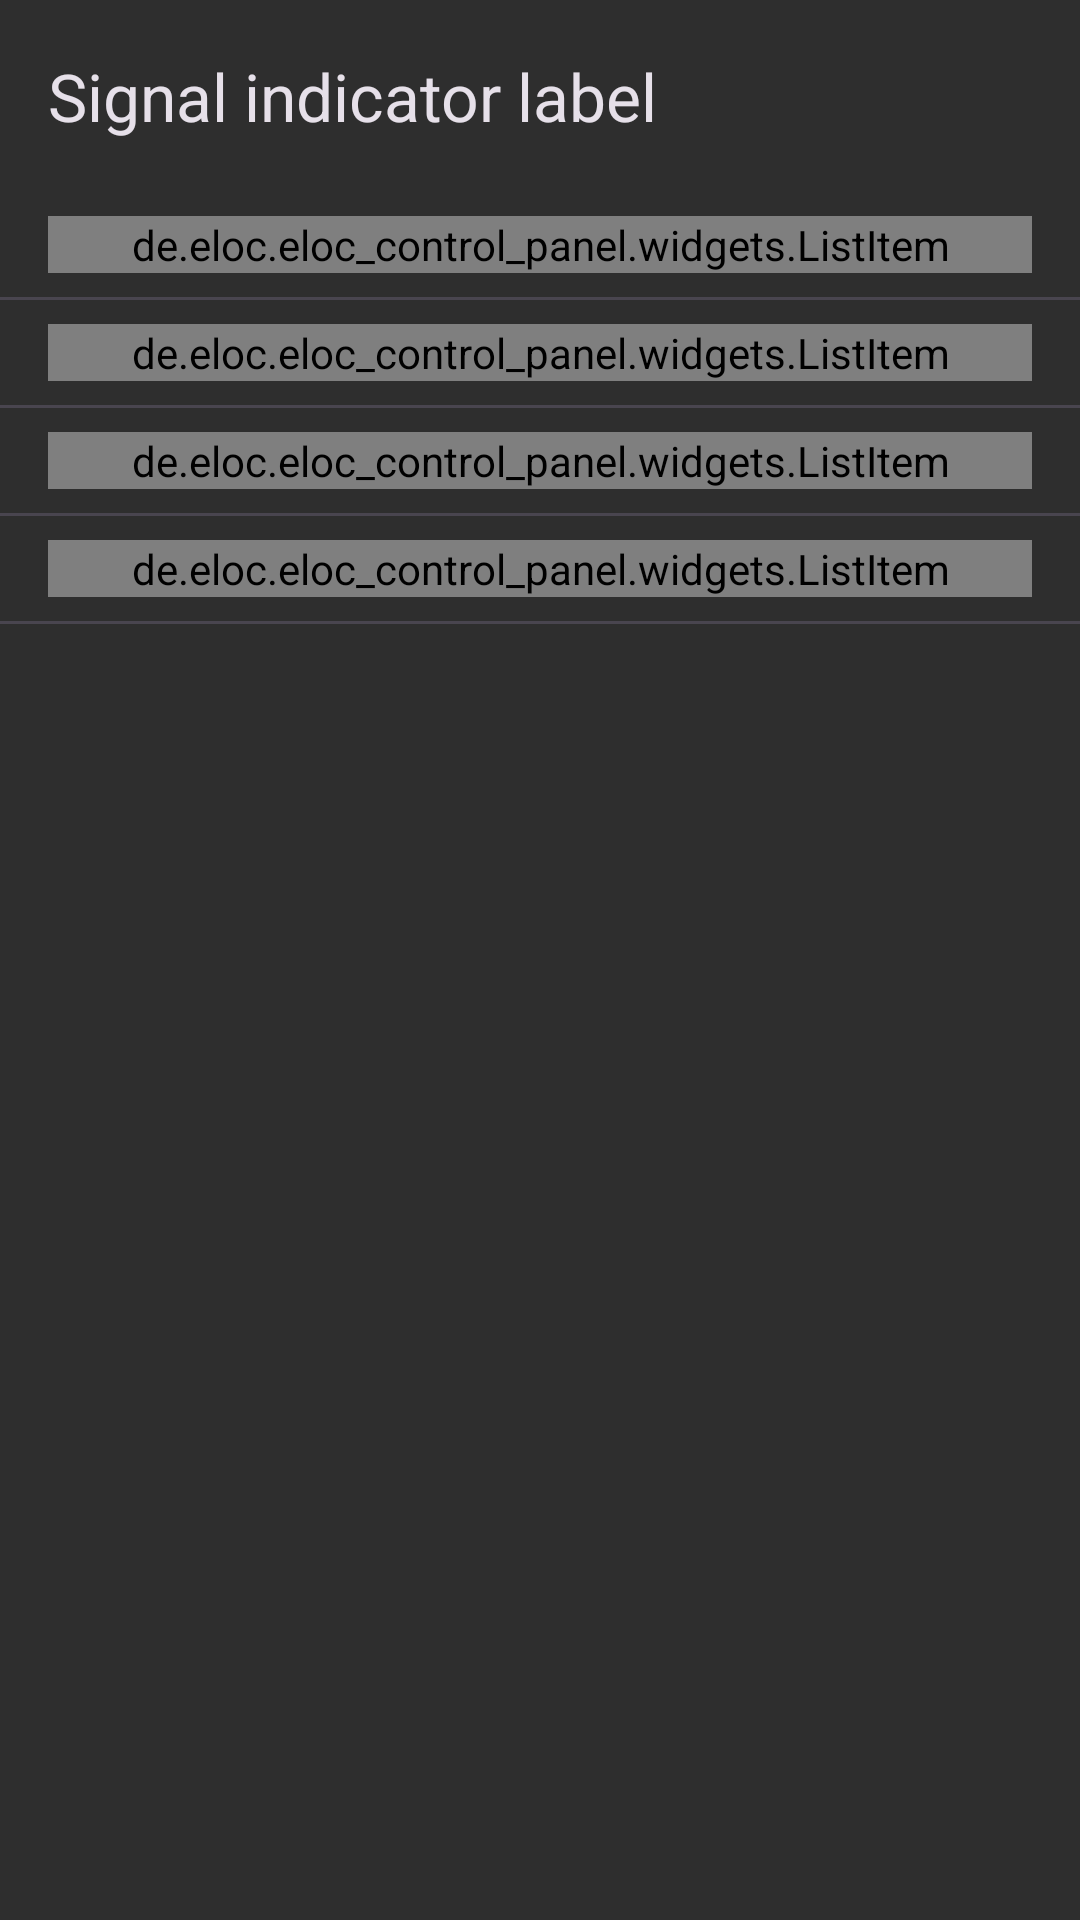

Produce the Android XML layout that renders to this screen, including the resource entries it uses.
<!-- AndroidManifest.xml: application theme AppTheme -->
<!-- res/layout/activity_rssi_info.xml -->
<?xml version="1.0" encoding="utf-8"?>
<androidx.coordinatorlayout.widget.CoordinatorLayout xmlns:android="http://schemas.android.com/apk/res/android"
    xmlns:app="http://schemas.android.com/apk/res-auto"
    xmlns:tools="http://schemas.android.com/tools"
    android:id="@+id/main"
    android:layout_width="match_parent"
    android:layout_height="match_parent"
    tools:context=".activities.themable.RssiInfoActivity">

    <com.google.android.material.appbar.AppBarLayout
        android:layout_width="match_parent"
        android:layout_height="wrap_content">

        <androidx.appcompat.widget.Toolbar
            android:id="@+id/toolbar"
            android:layout_width="match_parent"
            android:layout_height="?actionBarSize"
            app:title="@string/signal_indicator_label" />
    </com.google.android.material.appbar.AppBarLayout>

    <LinearLayout
        android:layout_width="match_parent"
        android:layout_height="match_parent"
        android:orientation="vertical"
        app:layout_behavior="com.google.android.material.appbar.AppBarLayout$ScrollingViewBehavior">

        <Space
            android:layout_width="match_parent"
            android:layout_height="8dp"
            app:layout_constraintTop_toTopOf="parent" />

        <de.eloc.eloc_control_panel.widgets.ListItem
            android:id="@+id/none_item"
            android:layout_width="match_parent"
            android:layout_height="wrap_content"
            android:layout_marginHorizontal="16dp"
            app:itemType="selectable"
            app:keyText="@string/rssi_label_none"
            app:layout_constraintTop_toBottomOf="@id/top_space" />

        <com.google.android.material.divider.MaterialDivider
            android:layout_width="match_parent"
            android:layout_height="wrap_content"
            android:layout_marginVertical="8dp"
            app:layout_constraintTop_toBottomOf="@id/none_item" />

        <de.eloc.eloc_control_panel.widgets.ListItem
            android:id="@+id/description_item"
            android:layout_width="match_parent"
            android:layout_height="wrap_content"
            android:layout_marginHorizontal="16dp"
            app:itemType="selectable"
            app:keyText="@string/rssi_label_description_only"
            app:layout_constraintTop_toBottomOf="@id/divider1" />

        <com.google.android.material.divider.MaterialDivider
            android:layout_width="match_parent"
            android:layout_height="wrap_content"
            android:layout_marginVertical="8dp"
            app:layout_constraintTop_toBottomOf="@id/description_item" />

        <de.eloc.eloc_control_panel.widgets.ListItem
            android:id="@+id/power_item"
            android:layout_width="match_parent"
            android:layout_height="wrap_content"
            android:layout_marginHorizontal="16dp"
            app:itemType="selectable"
            app:keyText="@string/rssi_label_power_only"
            app:layout_constraintTop_toBottomOf="@id/divider2" />

        <com.google.android.material.divider.MaterialDivider
            android:layout_width="match_parent"
            android:layout_height="wrap_content"
            android:layout_marginVertical="8dp"
            app:layout_constraintTop_toBottomOf="@id/power_item" />

        <de.eloc.eloc_control_panel.widgets.ListItem
            android:id="@+id/description_and_power_item"
            android:layout_width="match_parent"
            android:layout_height="wrap_content"
            android:layout_marginHorizontal="16dp"
            app:itemType="selectable"
            app:keyText="@string/rssi_label_description_and_power"
            app:layout_constraintTop_toBottomOf="@id/divider3" />

        <com.google.android.material.divider.MaterialDivider
            android:layout_width="match_parent"
            android:layout_height="wrap_content"
            android:layout_marginVertical="8dp"
            app:layout_constraintTop_toBottomOf="@id/power_item" />

    </LinearLayout>
</androidx.coordinatorlayout.widget.CoordinatorLayout>
<!-- resources referenced by this layout -->
<resources>
  <string name="rssi_label_description_and_power">Description and signal power</string>
  <string name="rssi_label_description_only">Description only</string>
  <string name="rssi_label_none">None</string>
  <string name="rssi_label_power_only">Signal power only</string>
  <string name="signal_indicator_label">Signal indicator label</string>
  <style name="AppTheme" parent="Theme.Material3.Dark.NoActionBar">
          <item name="colorPrimary">@color/actionbar</item>
          <item name="colorPrimaryDark">@color/colorPrimaryDark</item>
          <item name="colorAccent">@color/colorAccent</item>
          <item name="fontFamily">@font/montserrat</item>
          <item name="materialButtonStyle">@style/AppButtonStyle</item>
          <item name="materialAlertDialogTheme">@style/MaterialAlertDialogTheme</item>
          <item name="actionBarStyle">@style/ActionBarStyle</item>
          <item name="android:statusBarColor">@color/actionbar</item>
          <item name="android:windowBackground">@color/window</item>
          <item name="android:textColor">@color/white</item>
          <item name="toolbarStyle">@style/ElocToolbarStyle</item>
      </style>
  <color name="actionbar">#445A46</color>
  <style name="AppButtonStyle" parent="Widget.Material3.Button.ElevatedButton">
          <item name="android:textColor">@color/white</item>
          <item name="textAllCaps">true</item>
          <item name="cornerFamily">rounded</item>
          <item name="cornerRadius">50dp</item>
          <item name="android:paddingStart">16dp</item>
          <item name="android:paddingEnd">16dp</item>
          <item name="android:paddingTop">8dp</item>
          <item name="android:paddingBottom">8dp</item>
          <item name="android:textAlignment">center</item>
          <item name="android:backgroundTint">@color/colorPrimary</item>
      </style>
  <style name="MaterialAlertDialogTheme" parent="ThemeOverlay.Material3.MaterialAlertDialog">
          <item name="buttonBarPositiveButtonStyle">@style/MaterialAlerDialogButtonStyle</item>
          <item name="buttonBarNegativeButtonStyle">@style/MaterialAlerDialogButtonStyle</item>
          <item name="buttonBarNeutralButtonStyle">@style/MaterialAlerDialogButtonStyle</item>
      </style>
  <style name="ActionBarStyle" parent="Widget.Material3.ActionBar.Solid">
          <item name="background">@drawable/actionbar_background</item>
      </style>
  <color name="window">#141618</color>
  <color name="white">@android:color/white</color>
  <style name="ElocToolbarStyle" parent="Widget.Material3.Toolbar">
          <item name="navigationIconTint">@color/white</item>
          <item name="subtitleTextAppearance">@style/TextAppearance.Material3.TitleSmall</item>
          <item name="subtitleTextColor">@color/ui_green</item>
          <item name="titleTextAppearance">@style/TextAppearance.Material3.ActionBar.Title</item>
          <item name="android:background">@color/window</item>
      </style>
  <style name="MaterialAlerDialogButtonStyle" parent="Widget.Material3.Button.TextButton.Dialog">
          <item name="android:textColor">@color/white</item>
          <item name="fontWeight">600</item>
          <item name="android:backgroundTint">@android:color/transparent</item>
      </style>
  <color name="ui_green">#8CC63F</color>
  <!-- not gathered from this repository: default colours our renderer supplied (Android Studio template values) -->
  <color name="colorPrimary">#FF6200EE</color>
  <color name="colorPrimaryDark">#FF3700B3</color>
  <color name="colorAccent">#FF03DAC5</color>
</resources>
